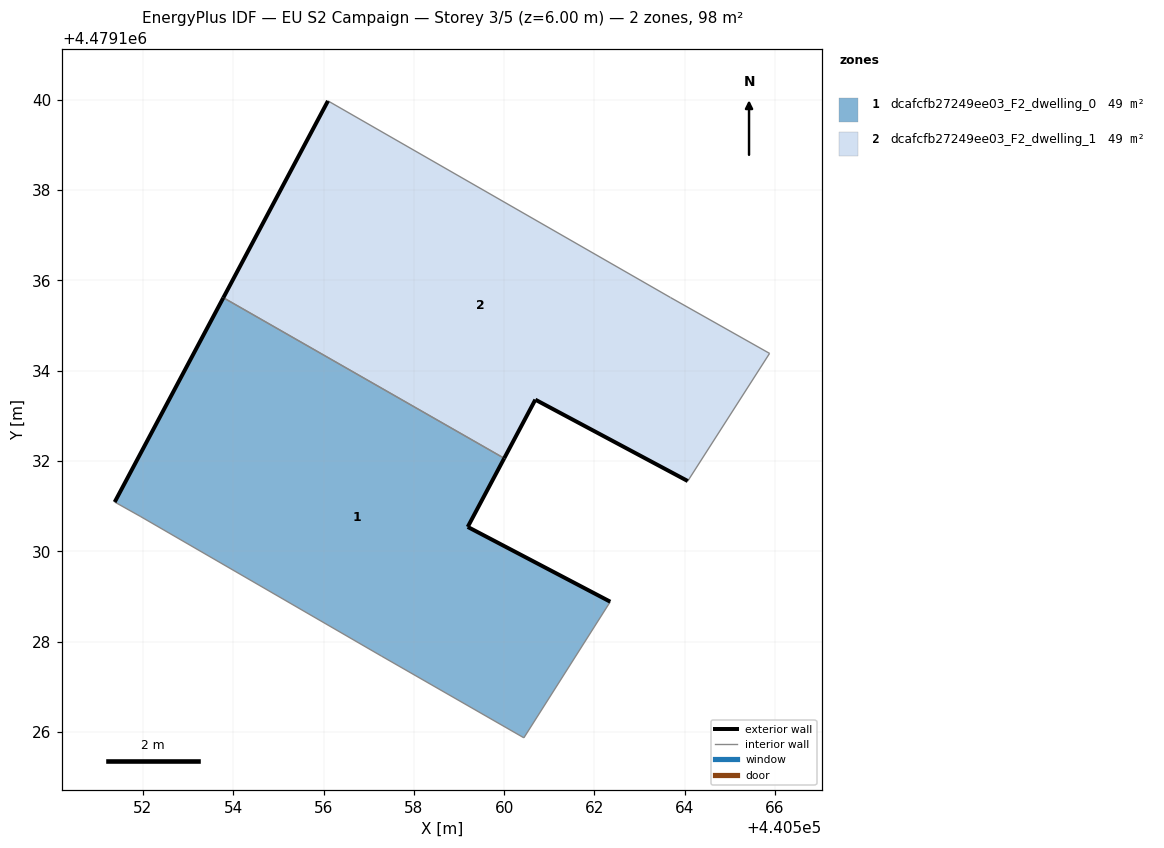
=== STOREY PLAN SPEC (per zone: floor XY polygon, exterior-wall plan segments, windows/doors) ===
zone 1: dcafcfb27249ee03_F2_dwelling_0  (48.8 m²)
  floor: (440560.44, 4479125.87) (440562.35, 4479128.88) (440559.19, 4479130.54) (440560.00, 4479132.06) (440553.78, 4479135.62) (440551.37, 4479131.09) (440551.94, 4479130.78) (440557.28, 4479127.68)
  exterior wall: (440559.19, 4479130.54) – (440562.35, 4479128.88)  [3.6 m]
  exterior wall: (440551.37, 4479131.09) – (440553.78, 4479135.62)  [5.1 m]
  exterior wall: (440560.00, 4479132.06) – (440559.19, 4479130.54)  [1.7 m]
  interior walls: 5
zone 2: dcafcfb27249ee03_F2_dwelling_1  (48.8 m²)
  floor: (440564.07, 4479131.56) (440565.88, 4479134.38) (440563.69, 4479135.62) (440556.10, 4479139.98) (440553.78, 4479135.62) (440560.00, 4479132.06) (440560.69, 4479133.36)
  exterior wall: (440564.07, 4479131.56) – (440560.69, 4479133.36)  [3.8 m]
  exterior wall: (440560.69, 4479133.36) – (440560.00, 4479132.06)  [1.5 m]
  exterior wall: (440553.78, 4479135.62) – (440556.10, 4479139.98)  [4.9 m]
  interior walls: 4

=== DERIVED (storey summary) ===
Building: EU S2 Campaign
Storey: 3 of 5  (floor level z = 6.00 m)
Storey gross floor area: 97.6 m²
Zones on this storey: 2
  - dcafcfb27249ee03_F2_dwelling_0: floor 48.8 m²; exterior wall 10.4 m (31.2 m²); WWR 0.0%
  - dcafcfb27249ee03_F2_dwelling_1: floor 48.8 m²; exterior wall 10.2 m (30.7 m²); WWR 0.0%
Zone adjacency (shared interzone walls):
  - dcafcfb27249ee03_F2_dwelling_0 ↔ dcafcfb27249ee03_F2_dwelling_1